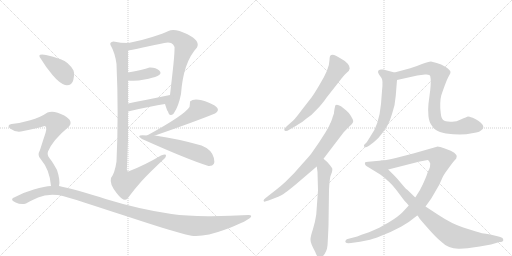
t = 0.00 s
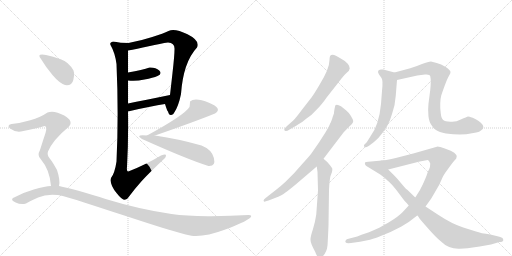
t = 2.65 s
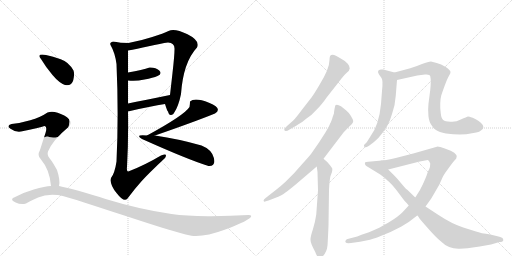
t = 5.29 s
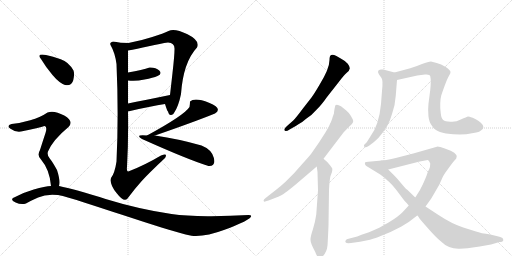
t = 7.94 s
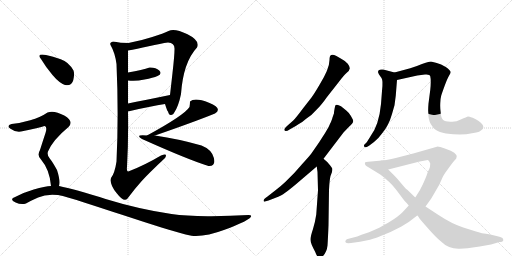
t = 10.59 s
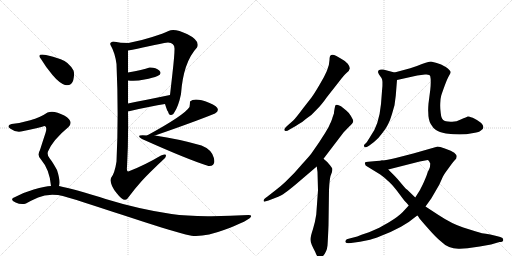
t = 13.24 s

The animated SVG that drew these frames (rendered in a browser with its animation timeline set to each time). Animation: 16 CSS @keyframes rules; one cycle of 13.24 s.

<svg version="1.1" viewBox="0 0 2048 1024" xmlns="http://www.w3.org/2000/svg">
  <g stroke="lightgray" stroke-dasharray="1,1" stroke-width="1" transform="scale(4, 4)">
    <line x1="0" y1="0" x2="256" y2="256"></line>
    <line x1="256" y1="0" x2="0" y2="256"></line>
    <line x1="128" y1="0" x2="128" y2="256"></line>
    <line x1="0" y1="128" x2="256" y2="128"></line>
    <line x1="256" y1="0" x2="512" y2="256"></line>
    <line x1="512" y1="0" x2="256" y2="256"></line>
    <line x1="384" y1="0" x2="384" y2="256"></line>
    <line x1="256" y1="128" x2="512" y2="128"></line>
  </g>
<g transform="scale(1, -1) translate(0, -850)">
   <style type="text/css">
    @keyframes keyframes0 {
      from {
       stroke: black;
       stroke-dashoffset: 773;
       stroke-width: 128;
       }
       72% {
       animation-timing-function: step-end;
       stroke: black;
       stroke-dashoffset: 0;
       stroke-width: 128;
       }
       to {
       stroke: black;
       stroke-width: 1024;
       }
       }
       #make-me-a-hanzi-animation-0 {
         animation: keyframes0 0.879069s both;
         animation-delay: 0.000000s;
         animation-timing-function: linear;
       }
    @keyframes keyframes1 {
      from {
       stroke: black;
       stroke-dashoffset: 374;
       stroke-width: 128;
       }
       55% {
       animation-timing-function: step-end;
       stroke: black;
       stroke-dashoffset: 0;
       stroke-width: 128;
       }
       to {
       stroke: black;
       stroke-width: 1024;
       }
       }
       #make-me-a-hanzi-animation-1 {
         animation: keyframes1 0.554362s both;
         animation-delay: 0.879069s;
         animation-timing-function: linear;
       }
    @keyframes keyframes2 {
      from {
       stroke: black;
       stroke-dashoffset: 424;
       stroke-width: 128;
       }
       58% {
       animation-timing-function: step-end;
       stroke: black;
       stroke-dashoffset: 0;
       stroke-width: 128;
       }
       to {
       stroke: black;
       stroke-width: 1024;
       }
       }
       #make-me-a-hanzi-animation-2 {
         animation: keyframes2 0.595052s both;
         animation-delay: 1.433431s;
         animation-timing-function: linear;
       }
    @keyframes keyframes3 {
      from {
       stroke: black;
       stroke-dashoffset: 1023;
       stroke-width: 128;
       }
       77% {
       animation-timing-function: step-end;
       stroke: black;
       stroke-dashoffset: 0;
       stroke-width: 128;
       }
       to {
       stroke: black;
       stroke-width: 1024;
       }
       }
       #make-me-a-hanzi-animation-3 {
         animation: keyframes3 1.082520s both;
         animation-delay: 2.028483s;
         animation-timing-function: linear;
       }
    @keyframes keyframes4 {
      from {
       stroke: black;
       stroke-dashoffset: 533;
       stroke-width: 128;
       }
       63% {
       animation-timing-function: step-end;
       stroke: black;
       stroke-dashoffset: 0;
       stroke-width: 128;
       }
       to {
       stroke: black;
       stroke-width: 1024;
       }
       }
       #make-me-a-hanzi-animation-4 {
         animation: keyframes4 0.683757s both;
         animation-delay: 3.111003s;
         animation-timing-function: linear;
       }
    @keyframes keyframes5 {
      from {
       stroke: black;
       stroke-dashoffset: 534;
       stroke-width: 128;
       }
       63% {
       animation-timing-function: step-end;
       stroke: black;
       stroke-dashoffset: 0;
       stroke-width: 128;
       }
       to {
       stroke: black;
       stroke-width: 1024;
       }
       }
       #make-me-a-hanzi-animation-5 {
         animation: keyframes5 0.684570s both;
         animation-delay: 3.794759s;
         animation-timing-function: linear;
       }
    @keyframes keyframes6 {
      from {
       stroke: black;
       stroke-dashoffset: 391;
       stroke-width: 128;
       }
       56% {
       animation-timing-function: step-end;
       stroke: black;
       stroke-dashoffset: 0;
       stroke-width: 128;
       }
       to {
       stroke: black;
       stroke-width: 1024;
       }
       }
       #make-me-a-hanzi-animation-6 {
         animation: keyframes6 0.568197s both;
         animation-delay: 4.479329s;
         animation-timing-function: linear;
       }
    @keyframes keyframes7 {
      from {
       stroke: black;
       stroke-dashoffset: 714;
       stroke-width: 128;
       }
       70% {
       animation-timing-function: step-end;
       stroke: black;
       stroke-dashoffset: 0;
       stroke-width: 128;
       }
       to {
       stroke: black;
       stroke-width: 1024;
       }
       }
       #make-me-a-hanzi-animation-7 {
         animation: keyframes7 0.831055s both;
         animation-delay: 5.047526s;
         animation-timing-function: linear;
       }
    @keyframes keyframes8 {
      from {
       stroke: black;
       stroke-dashoffset: 1216;
       stroke-width: 128;
       }
       80% {
       animation-timing-function: step-end;
       stroke: black;
       stroke-dashoffset: 0;
       stroke-width: 128;
       }
       to {
       stroke: black;
       stroke-width: 1024;
       }
       }
       #make-me-a-hanzi-animation-8 {
         animation: keyframes8 1.239583s both;
         animation-delay: 5.878581s;
         animation-timing-function: linear;
       }
    @keyframes keyframes9 {
      from {
       stroke: black;
       stroke-dashoffset: 628;
       stroke-width: 128;
       }
       67% {
       animation-timing-function: step-end;
       stroke: black;
       stroke-dashoffset: 0;
       stroke-width: 128;
       }
       to {
       stroke: black;
       stroke-width: 1024;
       }
       }
       #make-me-a-hanzi-animation-9 {
         animation: keyframes9 0.761068s both;
         animation-delay: 7.118164s;
         animation-timing-function: linear;
       }
    @keyframes keyframes10 {
      from {
       stroke: black;
       stroke-dashoffset: 765;
       stroke-width: 128;
       }
       71% {
       animation-timing-function: step-end;
       stroke: black;
       stroke-dashoffset: 0;
       stroke-width: 128;
       }
       to {
       stroke: black;
       stroke-width: 1024;
       }
       }
       #make-me-a-hanzi-animation-10 {
         animation: keyframes10 0.872559s both;
         animation-delay: 7.879232s;
         animation-timing-function: linear;
       }
    @keyframes keyframes11 {
      from {
       stroke: black;
       stroke-dashoffset: 634;
       stroke-width: 128;
       }
       67% {
       animation-timing-function: step-end;
       stroke: black;
       stroke-dashoffset: 0;
       stroke-width: 128;
       }
       to {
       stroke: black;
       stroke-width: 1024;
       }
       }
       #make-me-a-hanzi-animation-11 {
         animation: keyframes11 0.765951s both;
         animation-delay: 8.751790s;
         animation-timing-function: linear;
       }
    @keyframes keyframes12 {
      from {
       stroke: black;
       stroke-dashoffset: 594;
       stroke-width: 128;
       }
       66% {
       animation-timing-function: step-end;
       stroke: black;
       stroke-dashoffset: 0;
       stroke-width: 128;
       }
       to {
       stroke: black;
       stroke-width: 1024;
       }
       }
       #make-me-a-hanzi-animation-12 {
         animation: keyframes12 0.733398s both;
         animation-delay: 9.517741s;
         animation-timing-function: linear;
       }
    @keyframes keyframes13 {
      from {
       stroke: black;
       stroke-dashoffset: 810;
       stroke-width: 128;
       }
       73% {
       animation-timing-function: step-end;
       stroke: black;
       stroke-dashoffset: 0;
       stroke-width: 128;
       }
       to {
       stroke: black;
       stroke-width: 1024;
       }
       }
       #make-me-a-hanzi-animation-13 {
         animation: keyframes13 0.909180s both;
         animation-delay: 10.251139s;
         animation-timing-function: linear;
       }
    @keyframes keyframes14 {
      from {
       stroke: black;
       stroke-dashoffset: 1028;
       stroke-width: 128;
       }
       77% {
       animation-timing-function: step-end;
       stroke: black;
       stroke-dashoffset: 0;
       stroke-width: 128;
       }
       to {
       stroke: black;
       stroke-width: 1024;
       }
       }
       #make-me-a-hanzi-animation-14 {
         animation: keyframes14 1.086589s both;
         animation-delay: 11.160319s;
         animation-timing-function: linear;
       }
    @keyframes keyframes15 {
      from {
       stroke: black;
       stroke-dashoffset: 906;
       stroke-width: 128;
       }
       75% {
       animation-timing-function: step-end;
       stroke: black;
       stroke-dashoffset: 0;
       stroke-width: 128;
       }
       to {
       stroke: black;
       stroke-width: 1024;
       }
       }
       #make-me-a-hanzi-animation-15 {
         animation: keyframes15 0.987305s both;
         animation-delay: 12.246908s;
         animation-timing-function: linear;
       }
</style>
<path d="M 696 398 Q 714 424 724 474 Q 733 601 788 660 Q 802 687 750 713 Q 698 738 674 726 Q 655 717 609 702 Q 563 687 514 678 C 485 672 482 643 512 648 Q 546 654 595 665 Q 644 676 672 680 Q 700 679 698 652 Q 698 628 690 558 Q 682 487 680 470 C 677 440 651 462 660 434 Q 669 405 672 404 Q 676 388 685 390 Q 694 392 696 398 Z" fill="lightgray"></path> 
<path d="M 512 528 Q 543 524 578 532 Q 613 539 630 546 Q 650 555 637 568 Q 623 581 598 580 Q 571 570 512 560 C 482 555 482 531 512 528 Z" fill="lightgray"></path> 
<path d="M 512 404 Q 604 426 660 434 C 690 438 709 476 680 470 Q 573 448 512 436 C 483 430 483 397 512 404 Z" fill="lightgray"></path> 
<path d="M 514 678 Q 482 678 454 684 Q 437 681 442 670 Q 460 639 466 594 Q 475 394 466 204 Q 459 157 444 138 Q 437 114 467 77 Q 496 39 510 56 Q 538 94 566 125 Q 594 156 660 218 Q 663 221 664 229 Q 664 236 644 228 Q 578 189 518 166 Q 505 159 508 182 Q 514 290 512 404 L 512 436 Q 512 465 512 528 L 512 560 Q 512 572 512 600 Q 512 628 512 648 C 512 678 516 678 514 678 Z" fill="lightgray"></path> 
<path d="M 760 444 Q 760 433 758 422 Q 737 389 588 308 C 562 294 592 298 620 308 Q 776 362 860 396 Q 892 416 836 439 Q 779 462 760 444 Z" fill="lightgray"></path> 
<path d="M 588 308 Q 537 313 568 294 Q 753 211 834 186 Q 864 184 855.5 218 Q 847 252 806 268 Q 716 294 620 308 L 588 308 Z" fill="lightgray"></path> 
<path d="M 260 510 Q 287 506 293 529.5 Q 299 553 294 568 Q 275 603 243 613.5 Q 211 624 184 630 Q 144 637 164 614 Q 183 582 210 550 Q 237 518 260 510 Z" fill="lightgray"></path> 
<path d="M 236 106 Q 242 127 228 170 Q 211 201 199 216 Q 187 231 192 244 Q 212 291 274 342 Q 297 365 257 388 Q 216 410 190 400 Q 161 380 121 369 Q 80 357 46 354 Q 24 348 42 335 Q 60 321 84 324 Q 159 339 178 346 Q 190 345 182 318 Q 173 291 160 250 Q 147 228 164 212 Q 199 171 204 106 C 207 76 232 76 236 106 Z" fill="lightgray"></path> 
<path d="M 204 106 Q 181 105 135 92 Q 89 79 52 58 Q 41 50 62.5 40 Q 84 30 104 36 Q 120 46 152.5 60.5 Q 185 75 232 70 Q 266 63 336.5 40.5 Q 407 18 491 -10 Q 575 -38 649 -60.5 Q 723 -83 766 -93 Q 818 -99 898.5 -69 Q 979 -39 1000 -22 Q 1012 -10 994 -10 Q 916 -15 830 -14.5 Q 744 -14 686 -6 Q 547 16 422.5 54.5 Q 298 93 236 106 L 204 106 Z" fill="lightgray"></path> 
<path d="M 1308 462 L 1352 518 Q 1376 550 1387 559 Q 1398 568 1399 576 Q 1400 583 1391 595 Q 1382 606 1363 616 Q 1334 636 1325 630 Q 1318 629 1318 610 Q 1318 575 1277 509 Q 1257 475 1246 460 L 1207 410 Q 1185 380 1173 368 L 1148 346 Q 1137 336 1137 332 Q 1137 328 1142 326 Q 1146 324 1160 333 L 1183 346 Q 1213 364 1226 376 Q 1249 391 1265 410 Q 1285 429 1308 462 Z" fill="lightgray"></path> 
<path d="M 1342 429 Q 1340 428 1336 401 L 1336 397 L 1330 380 Q 1330 378 1323 360 L 1322 359 Q 1316 342 1301 319 L 1276 280 L 1244 234 Q 1237 225 1208 193 L 1177 158 L 1141 122 Q 1122 104 1102 89 L 1070 64 Q 1049 50 1056 44 Q 1057 42 1074 48 L 1100 58 Q 1128 69 1139 78 Q 1154 88 1185 114 L 1267 184 L 1294 215 L 1374 320 L 1396 343 Q 1417 359 1412 370 Q 1411 373 1403 387 Q 1395 400 1385 408 L 1364 425 Q 1347 435 1342 429 Z" fill="lightgray"></path> 
<path d="M 1267 184 L 1270 162 L 1272 89 L 1265 -8 Q 1261 -36 1252 -66 Q 1242 -95 1242 -108 Q 1241 -122 1261 -158 Q 1269 -181 1278 -181 Q 1283 -183 1288 -178 Q 1307 -161 1310 -132 Q 1312 -103 1314 -51 L 1316 90 Q 1318 131 1322 146 L 1328 162 Q 1330 172 1329 176 Q 1328 179 1320 189 L 1309 202 L 1294 215 C 1271 235 1263 214 1267 184 Z" fill="lightgray"></path> 
<path d="M 1578 560 L 1533 572 Q 1533 573 1524 572 Q 1505 571 1516 552 L 1526 538 Q 1533 529 1528 486 L 1524 434 Q 1516 350 1482 305 L 1467 281 L 1456 270 Q 1454 262 1461 261 Q 1463 259 1476 267 L 1496 282 Q 1513 295 1528 316 Q 1555 348 1568 394 L 1578 429 L 1583 467 L 1588 530 C 1590 557 1590 557 1578 560 Z" fill="lightgray"></path> 
<path d="M 1641 577 L 1578 560 C 1549 552 1559 523 1588 530 L 1669 548 L 1700 552 Q 1719 554 1721 545 Q 1725 528 1721 490 L 1714 436 Q 1712 410 1713 403 Q 1713 371 1723 354 Q 1733 336 1744 330 Q 1756 321 1784 316 Q 1848 308 1888 317 Q 1914 320 1921 326 L 1931 334 Q 1943 354 1891 379 Q 1875 384 1872 384 Q 1868 383 1843 372 Q 1824 361 1802 363 Q 1780 364 1773 370 Q 1765 376 1763 397 Q 1760 418 1761 436 Q 1761 454 1765 468 Q 1769 481 1779 508 Q 1789 535 1796 547 Q 1803 558 1802 562 Q 1802 569 1783 582 Q 1764 595 1747 598 L 1724 604 Q 1713 604 1688 594 Q 1662 583 1641 577 Z" fill="lightgray"></path> 
<path d="M 1476 -79 L 1446 -89 L 1429 -96 L 1398 -104 Q 1384 -106 1382 -113 Q 1380 -116 1383 -120 Q 1386 -124 1404 -122 L 1440 -117 L 1480 -109 Q 1506 -101 1518 -96 L 1562 -78 L 1604 -57 L 1635 -38 L 1669 -12 L 1702 24 L 1725 56 L 1757 111 L 1770 140 Q 1773 149 1792 174 Q 1810 199 1817 207 Q 1824 214 1825 216 L 1827 226 Q 1827 230 1817 239 Q 1806 248 1782 255 Q 1756 264 1751 264 L 1653 236 L 1583 218 Q 1546 209 1528 208 C 1498 204 1524 165 1553 172 L 1679 204 L 1711 210 Q 1716 208 1717 204 L 1721 196 Q 1721 183 1717 174 Q 1712 165 1711 162 L 1706 147 Q 1694 117 1688 106 Q 1682 95 1680 90 L 1661 60 L 1635 28 L 1611 2 Q 1594 -16 1556 -39 L 1517 -61 Q 1497 -70 1476 -79 Z" fill="lightgray"></path> 
<path d="M 1669 -12 L 1671 -13 Q 1673 -15 1675 -19 Q 1677 -24 1710 -61 Q 1742 -98 1763 -115 Q 1795 -147 1839 -145 L 1870 -143 L 1919 -136 L 1964 -128 L 1998 -118 Q 2013 -118 2013 -111 L 2013 -108 L 2010 -102 Q 2004 -98 1986 -94 L 1961 -88 Q 1923 -83 1904 -76 L 1853 -60 Q 1807 -45 1754 -10 L 1702 24 L 1661 60 L 1629 91 Q 1625 92 1607 114 Q 1589 136 1578 147 L 1553 172 C 1532 193 1538 209 1528 208 L 1473 203 Q 1462 202 1460 200 Q 1457 189 1472 182 L 1521 152 Q 1539 139 1550 128 Q 1565 116 1587 88 L 1617 48 Q 1629 36 1635 28 L 1669 -12 Z" fill="lightgray"></path> 
      <clipPath id="make-me-a-hanzi-clip-0">
      <path d="M 696 398 Q 714 424 724 474 Q 733 601 788 660 Q 802 687 750 713 Q 698 738 674 726 Q 655 717 609 702 Q 563 687 514 678 C 485 672 482 643 512 648 Q 546 654 595 665 Q 644 676 672 680 Q 700 679 698 652 Q 698 628 690 558 Q 682 487 680 470 C 677 440 651 462 660 434 Q 669 405 672 404 Q 676 388 685 390 Q 694 392 696 398 Z" fill="lightgray"></path>
      </clipPath>
      <path clip-path="url(#make-me-a-hanzi-clip-0)" d="M 517 655 L 528 665 L 679 703 L 712 696 L 740 669 L 713 566 L 702 470 L 686 431 L 685 402 " fill="none" id="make-me-a-hanzi-animation-0" stroke-dasharray="645 1290" stroke-linecap="round"></path>

      <clipPath id="make-me-a-hanzi-clip-1">
      <path d="M 512 528 Q 543 524 578 532 Q 613 539 630 546 Q 650 555 637 568 Q 623 581 598 580 Q 571 570 512 560 C 482 555 482 531 512 528 Z" fill="lightgray"></path>
      </clipPath>
      <path clip-path="url(#make-me-a-hanzi-clip-1)" d="M 519 533 L 529 544 L 605 560 L 630 558 " fill="none" id="make-me-a-hanzi-animation-1" stroke-dasharray="246 492" stroke-linecap="round"></path>

      <clipPath id="make-me-a-hanzi-clip-2">
      <path d="M 512 404 Q 604 426 660 434 C 690 438 709 476 680 470 Q 573 448 512 436 C 483 430 483 397 512 404 Z" fill="lightgray"></path>
      </clipPath>
      <path clip-path="url(#make-me-a-hanzi-clip-2)" d="M 520 409 L 533 425 L 651 448 L 671 467 " fill="none" id="make-me-a-hanzi-animation-2" stroke-dasharray="296 592" stroke-linecap="round"></path>

      <clipPath id="make-me-a-hanzi-clip-3">
      <path d="M 514 678 Q 482 678 454 684 Q 437 681 442 670 Q 460 639 466 594 Q 475 394 466 204 Q 459 157 444 138 Q 437 114 467 77 Q 496 39 510 56 Q 538 94 566 125 Q 594 156 660 218 Q 663 221 664 229 Q 664 236 644 228 Q 578 189 518 166 Q 505 159 508 182 Q 514 290 512 404 L 512 436 Q 512 465 512 528 L 512 560 Q 512 572 512 600 Q 512 628 512 648 C 512 678 516 678 514 678 Z" fill="lightgray"></path>
      </clipPath>
      <path clip-path="url(#make-me-a-hanzi-clip-3)" d="M 452 674 L 483 650 L 490 592 L 491 268 L 483 156 L 490 125 L 497 119 L 526 132 L 657 225 " fill="none" id="make-me-a-hanzi-animation-3" stroke-dasharray="895 1790" stroke-linecap="round"></path>

      <clipPath id="make-me-a-hanzi-clip-4">
      <path d="M 760 444 Q 760 433 758 422 Q 737 389 588 308 C 562 294 592 298 620 308 Q 776 362 860 396 Q 892 416 836 439 Q 779 462 760 444 Z" fill="lightgray"></path>
      </clipPath>
      <path clip-path="url(#make-me-a-hanzi-clip-4)" d="M 856 411 L 794 410 L 713 359 L 615 314 L 604 314 " fill="none" id="make-me-a-hanzi-animation-4" stroke-dasharray="405 810" stroke-linecap="round"></path>

      <clipPath id="make-me-a-hanzi-clip-5">
      <path d="M 588 308 Q 537 313 568 294 Q 753 211 834 186 Q 864 184 855.5 218 Q 847 252 806 268 Q 716 294 620 308 L 588 308 Z" fill="lightgray"></path>
      </clipPath>
      <path clip-path="url(#make-me-a-hanzi-clip-5)" d="M 581 296 L 615 292 L 789 238 L 823 221 L 839 204 " fill="none" id="make-me-a-hanzi-animation-5" stroke-dasharray="406 812" stroke-linecap="round"></path>

      <clipPath id="make-me-a-hanzi-clip-6">
      <path d="M 260 510 Q 287 506 293 529.5 Q 299 553 294 568 Q 275 603 243 613.5 Q 211 624 184 630 Q 144 637 164 614 Q 183 582 210 550 Q 237 518 260 510 Z" fill="lightgray"></path>
      </clipPath>
      <path clip-path="url(#make-me-a-hanzi-clip-6)" d="M 172 625 L 241 573 L 269 533 " fill="none" id="make-me-a-hanzi-animation-6" stroke-dasharray="263 526" stroke-linecap="round"></path>

      <clipPath id="make-me-a-hanzi-clip-7">
      <path d="M 236 106 Q 242 127 228 170 Q 211 201 199 216 Q 187 231 192 244 Q 212 291 274 342 Q 297 365 257 388 Q 216 410 190 400 Q 161 380 121 369 Q 80 357 46 354 Q 24 348 42 335 Q 60 321 84 324 Q 159 339 178 346 Q 190 345 182 318 Q 173 291 160 250 Q 147 228 164 212 Q 199 171 204 106 C 207 76 232 76 236 106 Z" fill="lightgray"></path>
      </clipPath>
      <path clip-path="url(#make-me-a-hanzi-clip-7)" d="M 44 344 L 91 342 L 182 369 L 204 369 L 220 360 L 224 353 L 217 333 L 177 253 L 173 231 L 210 169 L 220 123 L 231 112 " fill="none" id="make-me-a-hanzi-animation-7" stroke-dasharray="586 1172" stroke-linecap="round"></path>

      <clipPath id="make-me-a-hanzi-clip-8">
      <path d="M 204 106 Q 181 105 135 92 Q 89 79 52 58 Q 41 50 62.5 40 Q 84 30 104 36 Q 120 46 152.5 60.5 Q 185 75 232 70 Q 266 63 336.5 40.5 Q 407 18 491 -10 Q 575 -38 649 -60.5 Q 723 -83 766 -93 Q 818 -99 898.5 -69 Q 979 -39 1000 -22 Q 1012 -10 994 -10 Q 916 -15 830 -14.5 Q 744 -14 686 -6 Q 547 16 422.5 54.5 Q 298 93 236 106 L 204 106 Z" fill="lightgray"></path>
      </clipPath>
      <path clip-path="url(#make-me-a-hanzi-clip-8)" d="M 60 51 L 94 55 L 179 86 L 237 88 L 580 -13 L 775 -54 L 863 -48 L 992 -18 " fill="none" id="make-me-a-hanzi-animation-8" stroke-dasharray="1088 2176" stroke-linecap="round"></path>

      <clipPath id="make-me-a-hanzi-clip-9">
      <path d="M 1308 462 L 1352 518 Q 1376 550 1387 559 Q 1398 568 1399 576 Q 1400 583 1391 595 Q 1382 606 1363 616 Q 1334 636 1325 630 Q 1318 629 1318 610 Q 1318 575 1277 509 Q 1257 475 1246 460 L 1207 410 Q 1185 380 1173 368 L 1148 346 Q 1137 336 1137 332 Q 1137 328 1142 326 Q 1146 324 1160 333 L 1183 346 Q 1213 364 1226 376 Q 1249 391 1265 410 Q 1285 429 1308 462 Z" fill="lightgray"></path>
      </clipPath>
      <path clip-path="url(#make-me-a-hanzi-clip-9)" d="M 1331 619 L 1352 578 L 1333 544 L 1237 412 L 1184 360 L 1143 332 " fill="none" id="make-me-a-hanzi-animation-9" stroke-dasharray="500 1000" stroke-linecap="round"></path>

      <clipPath id="make-me-a-hanzi-clip-10">
      <path d="M 1342 429 Q 1340 428 1336 401 L 1336 397 L 1330 380 Q 1330 378 1323 360 L 1322 359 Q 1316 342 1301 319 L 1276 280 L 1244 234 Q 1237 225 1208 193 L 1177 158 L 1141 122 Q 1122 104 1102 89 L 1070 64 Q 1049 50 1056 44 Q 1057 42 1074 48 L 1100 58 Q 1128 69 1139 78 Q 1154 88 1185 114 L 1267 184 L 1294 215 L 1374 320 L 1396 343 Q 1417 359 1412 370 Q 1411 373 1403 387 Q 1395 400 1385 408 L 1364 425 Q 1347 435 1342 429 Z" fill="lightgray"></path>
      </clipPath>
      <path clip-path="url(#make-me-a-hanzi-clip-10)" d="M 1348 423 L 1368 370 L 1269 225 L 1154 110 L 1104 72 L 1059 48 " fill="none" id="make-me-a-hanzi-animation-10" stroke-dasharray="637 1274" stroke-linecap="round"></path>

      <clipPath id="make-me-a-hanzi-clip-11">
      <path d="M 1267 184 L 1270 162 L 1272 89 L 1265 -8 Q 1261 -36 1252 -66 Q 1242 -95 1242 -108 Q 1241 -122 1261 -158 Q 1269 -181 1278 -181 Q 1283 -183 1288 -178 Q 1307 -161 1310 -132 Q 1312 -103 1314 -51 L 1316 90 Q 1318 131 1322 146 L 1328 162 Q 1330 172 1329 176 Q 1328 179 1320 189 L 1309 202 L 1294 215 C 1271 235 1263 214 1267 184 Z" fill="lightgray"></path>
      </clipPath>
      <path clip-path="url(#make-me-a-hanzi-clip-11)" d="M 1293 207 L 1299 168 L 1289 -27 L 1277 -109 L 1280 -169 " fill="none" id="make-me-a-hanzi-animation-11" stroke-dasharray="506 1012" stroke-linecap="round"></path>

      <clipPath id="make-me-a-hanzi-clip-12">
      <path d="M 1578 560 L 1533 572 Q 1533 573 1524 572 Q 1505 571 1516 552 L 1526 538 Q 1533 529 1528 486 L 1524 434 Q 1516 350 1482 305 L 1467 281 L 1456 270 Q 1454 262 1461 261 Q 1463 259 1476 267 L 1496 282 Q 1513 295 1528 316 Q 1555 348 1568 394 L 1578 429 L 1583 467 L 1588 530 C 1590 557 1590 557 1578 560 Z" fill="lightgray"></path>
      </clipPath>
      <path clip-path="url(#make-me-a-hanzi-clip-12)" d="M 1522 561 L 1550 544 L 1559 524 L 1551 430 L 1525 343 L 1493 296 L 1463 268 " fill="none" id="make-me-a-hanzi-animation-12" stroke-dasharray="466 932" stroke-linecap="round"></path>

      <clipPath id="make-me-a-hanzi-clip-13">
      <path d="M 1641 577 L 1578 560 C 1549 552 1559 523 1588 530 L 1669 548 L 1700 552 Q 1719 554 1721 545 Q 1725 528 1721 490 L 1714 436 Q 1712 410 1713 403 Q 1713 371 1723 354 Q 1733 336 1744 330 Q 1756 321 1784 316 Q 1848 308 1888 317 Q 1914 320 1921 326 L 1931 334 Q 1943 354 1891 379 Q 1875 384 1872 384 Q 1868 383 1843 372 Q 1824 361 1802 363 Q 1780 364 1773 370 Q 1765 376 1763 397 Q 1760 418 1761 436 Q 1761 454 1765 468 Q 1769 481 1779 508 Q 1789 535 1796 547 Q 1803 558 1802 562 Q 1802 569 1783 582 Q 1764 595 1747 598 L 1724 604 Q 1713 604 1688 594 Q 1662 583 1641 577 Z" fill="lightgray"></path>
      </clipPath>
      <path clip-path="url(#make-me-a-hanzi-clip-13)" d="M 1586 554 L 1605 550 L 1716 577 L 1745 566 L 1757 554 L 1739 453 L 1737 408 L 1743 369 L 1754 353 L 1795 339 L 1842 340 L 1876 349 L 1916 342 " fill="none" id="make-me-a-hanzi-animation-13" stroke-dasharray="682 1364" stroke-linecap="round"></path>

      <clipPath id="make-me-a-hanzi-clip-14">
      <path d="M 1476 -79 L 1446 -89 L 1429 -96 L 1398 -104 Q 1384 -106 1382 -113 Q 1380 -116 1383 -120 Q 1386 -124 1404 -122 L 1440 -117 L 1480 -109 Q 1506 -101 1518 -96 L 1562 -78 L 1604 -57 L 1635 -38 L 1669 -12 L 1702 24 L 1725 56 L 1757 111 L 1770 140 Q 1773 149 1792 174 Q 1810 199 1817 207 Q 1824 214 1825 216 L 1827 226 Q 1827 230 1817 239 Q 1806 248 1782 255 Q 1756 264 1751 264 L 1653 236 L 1583 218 Q 1546 209 1528 208 C 1498 204 1524 165 1553 172 L 1679 204 L 1711 210 Q 1716 208 1717 204 L 1721 196 Q 1721 183 1717 174 Q 1712 165 1711 162 L 1706 147 Q 1694 117 1688 106 Q 1682 95 1680 90 L 1661 60 L 1635 28 L 1611 2 Q 1594 -16 1556 -39 L 1517 -61 Q 1497 -70 1476 -79 Z" fill="lightgray"></path>
      </clipPath>
      <path clip-path="url(#make-me-a-hanzi-clip-14)" d="M 1534 203 L 1570 195 L 1722 232 L 1752 223 L 1764 213 L 1733 131 L 1705 77 L 1684 45 L 1627 -16 L 1558 -59 L 1497 -88 L 1388 -116 " fill="none" id="make-me-a-hanzi-animation-14" stroke-dasharray="900 1800" stroke-linecap="round"></path>

      <clipPath id="make-me-a-hanzi-clip-15">
      <path d="M 1669 -12 L 1671 -13 Q 1673 -15 1675 -19 Q 1677 -24 1710 -61 Q 1742 -98 1763 -115 Q 1795 -147 1839 -145 L 1870 -143 L 1919 -136 L 1964 -128 L 1998 -118 Q 2013 -118 2013 -111 L 2013 -108 L 2010 -102 Q 2004 -98 1986 -94 L 1961 -88 Q 1923 -83 1904 -76 L 1853 -60 Q 1807 -45 1754 -10 L 1702 24 L 1661 60 L 1629 91 Q 1625 92 1607 114 Q 1589 136 1578 147 L 1553 172 C 1532 193 1538 209 1528 208 L 1473 203 Q 1462 202 1460 200 Q 1457 189 1472 182 L 1521 152 Q 1539 139 1550 128 Q 1565 116 1587 88 L 1617 48 Q 1629 36 1635 28 L 1669 -12 Z" fill="lightgray"></path>
      </clipPath>
      <path clip-path="url(#make-me-a-hanzi-clip-15)" d="M 1468 196 L 1523 178 L 1712 -19 L 1805 -91 L 1860 -104 L 2005 -109 " fill="none" id="make-me-a-hanzi-animation-15" stroke-dasharray="778 1556" stroke-linecap="round"></path>

</g>
</svg>
